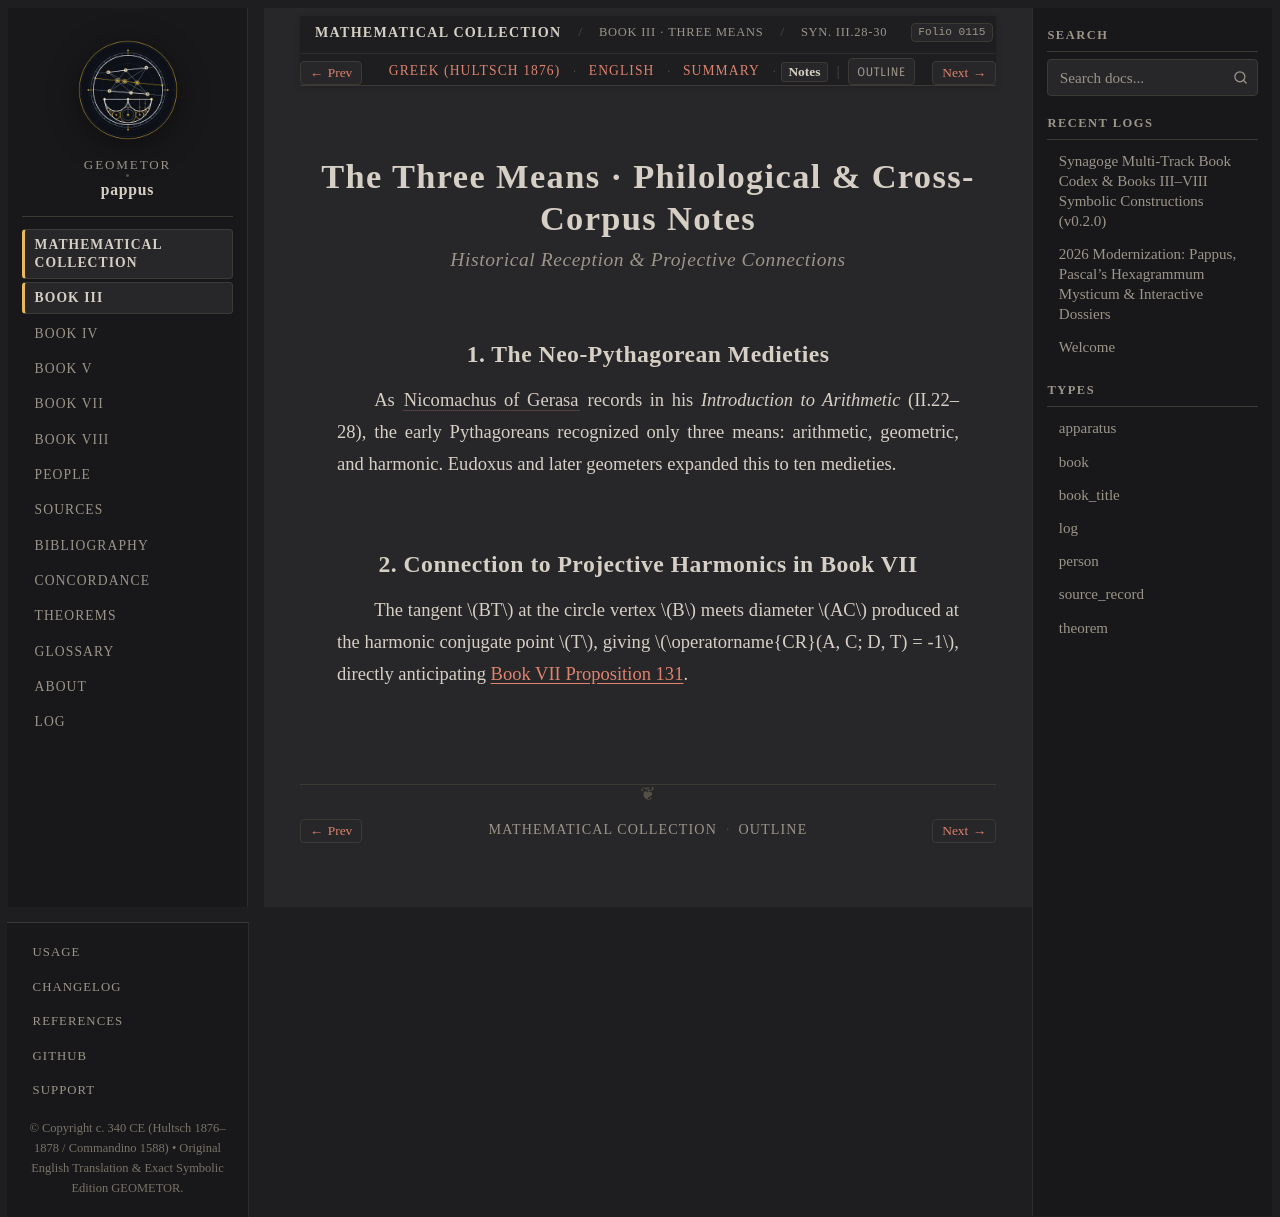

repository: geometor/pappus · page: synagoge/book_03/prop_01_three_means/notes.html · generator: sphinx

:order: 5
:layout: book
:type: book
:title: The Three Means · Philological & Cross-Corpus Notes
:canonical_id: Syn. III.28-30.notes
:folio: hultsch_1876_vol1:0115
:tracks: English: index | Greek: el | Summary: summary | Notes: notes

The Three Means · Philological & Cross-Corpus Notes
===================================================

.. rubric:: Historical Reception & Projective Connections

.. folio:: hultsch_1876_vol1:0115
   :page: 82

1. The Neo-Pythagorean Medieties
--------------------------------

As :cite:`Nicomachus of Gerasa <nicomachus-introductio>` records in his *Introduction to Arithmetic* (II.22–28), the early Pythagoreans recognized only three means: arithmetic, geometric, and harmonic. Eudoxus and later geometers expanded this to ten medieties.

2. Connection to Projective Harmonics in Book VII
-------------------------------------------------

The tangent :math:`BT` at the circle vertex :math:`B` meets diameter :math:`AC` produced at the harmonic conjugate point :math:`T`, giving :math:`\operatorname{CR}(A, C; D, T) = -1`, directly anticipating :doc:`Book VII Proposition 131 <../../book_07/prop_131_harmonic/index>`.
